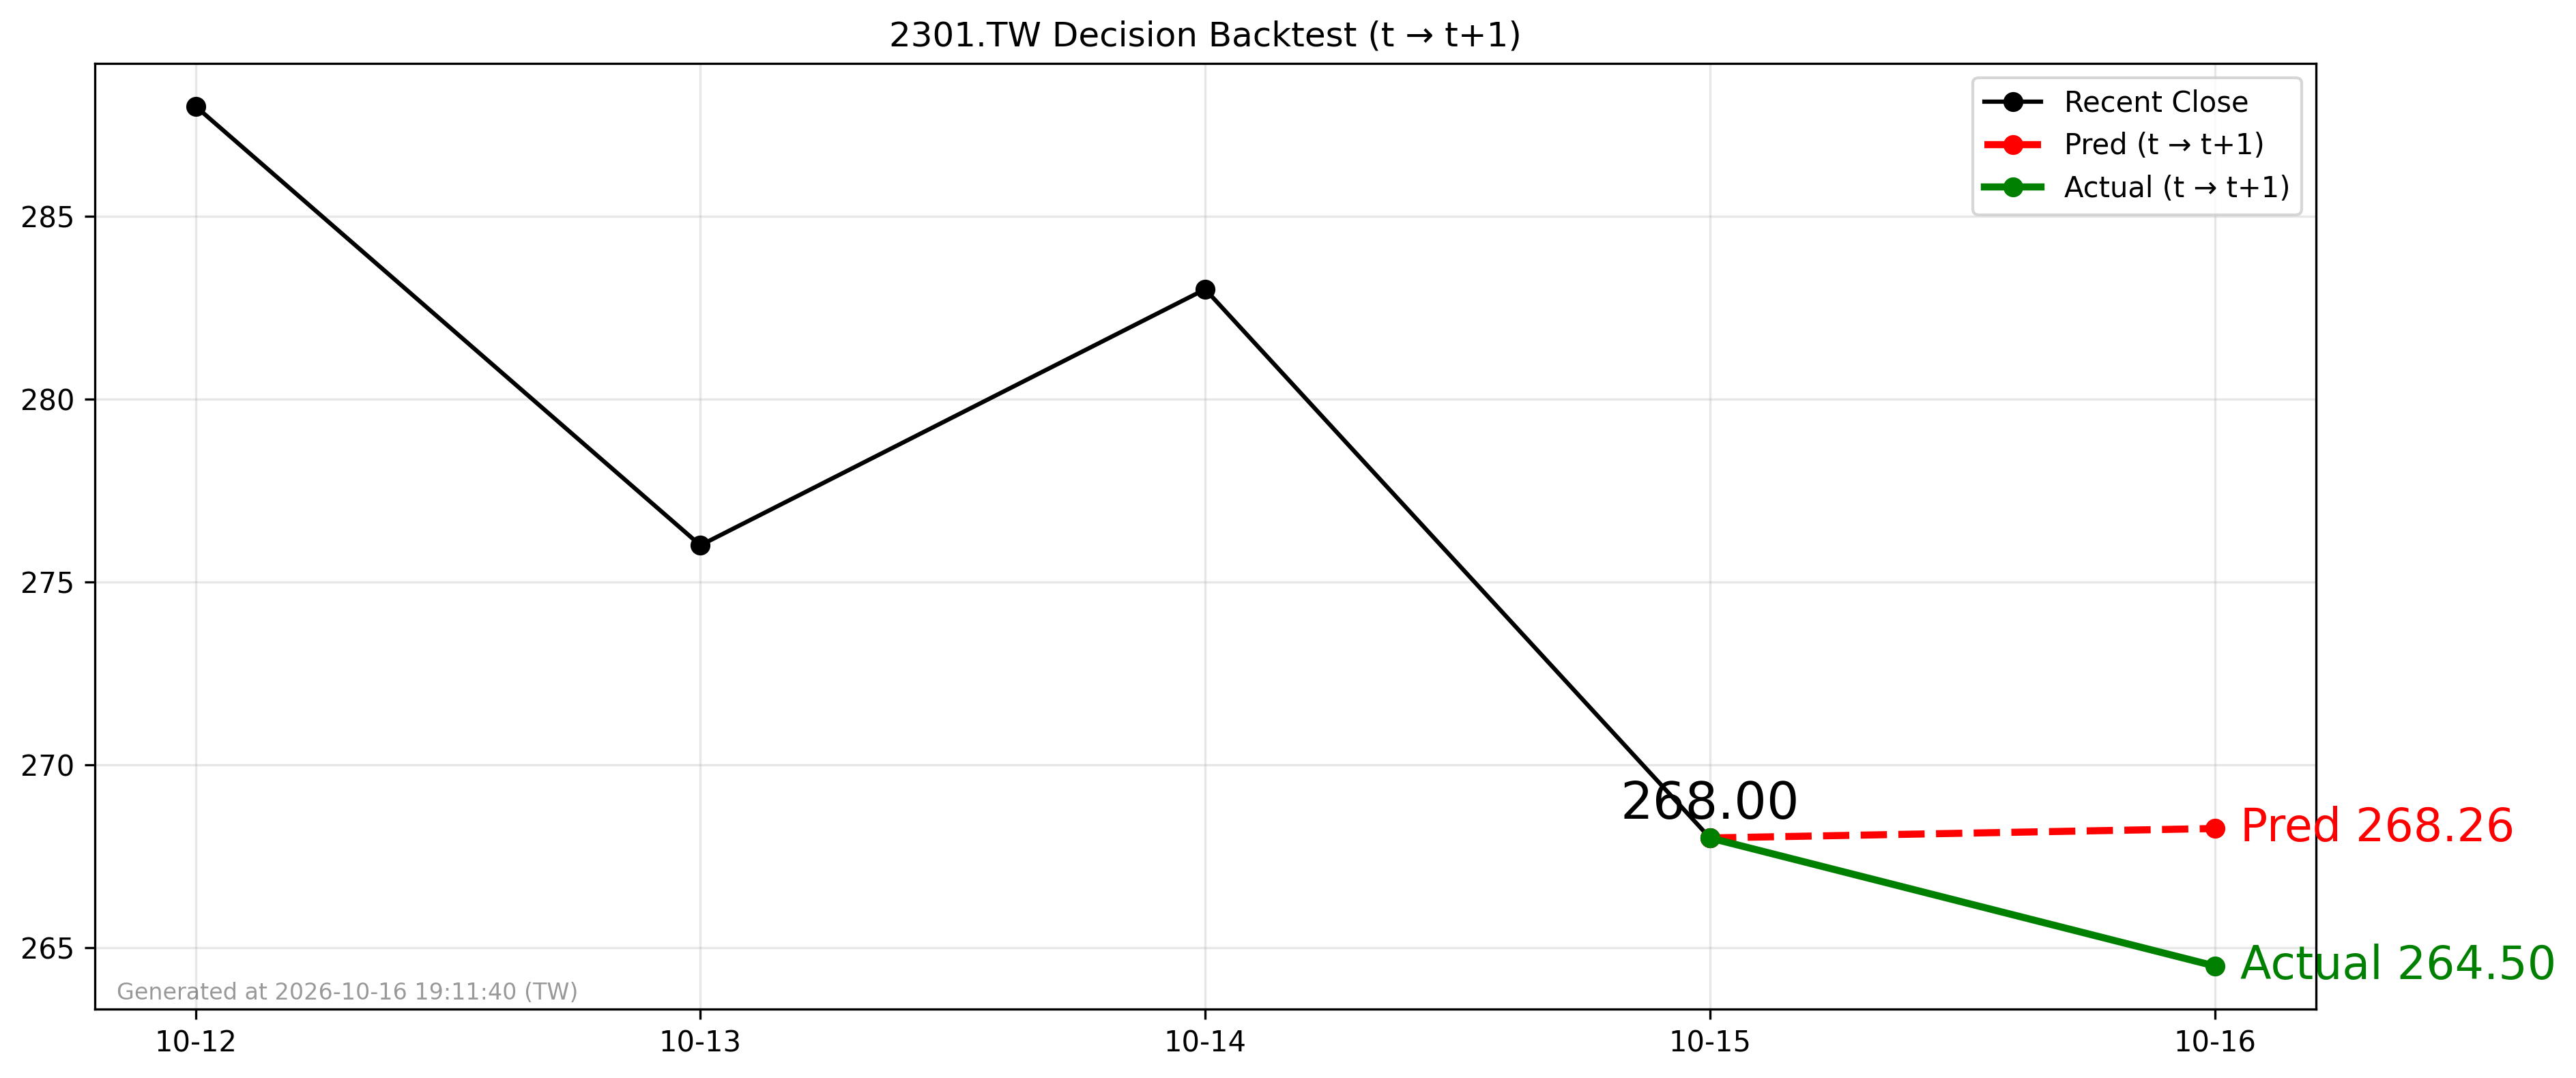

Values plotted in this chart, from the file beside it:
forecast_date, decision_day, close_t, pred_t1, actual_t1, direction_pred, direction_actual
2026-10-15, 2026-10-15, 268.0, 268.3, 264.5, 1, -1
